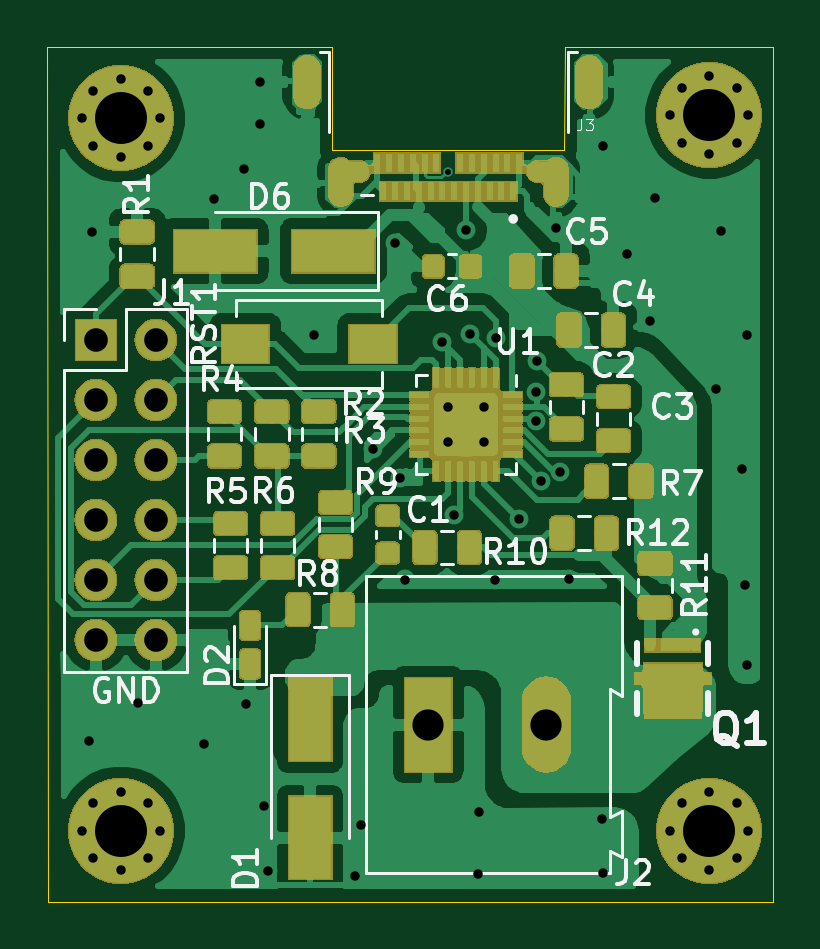
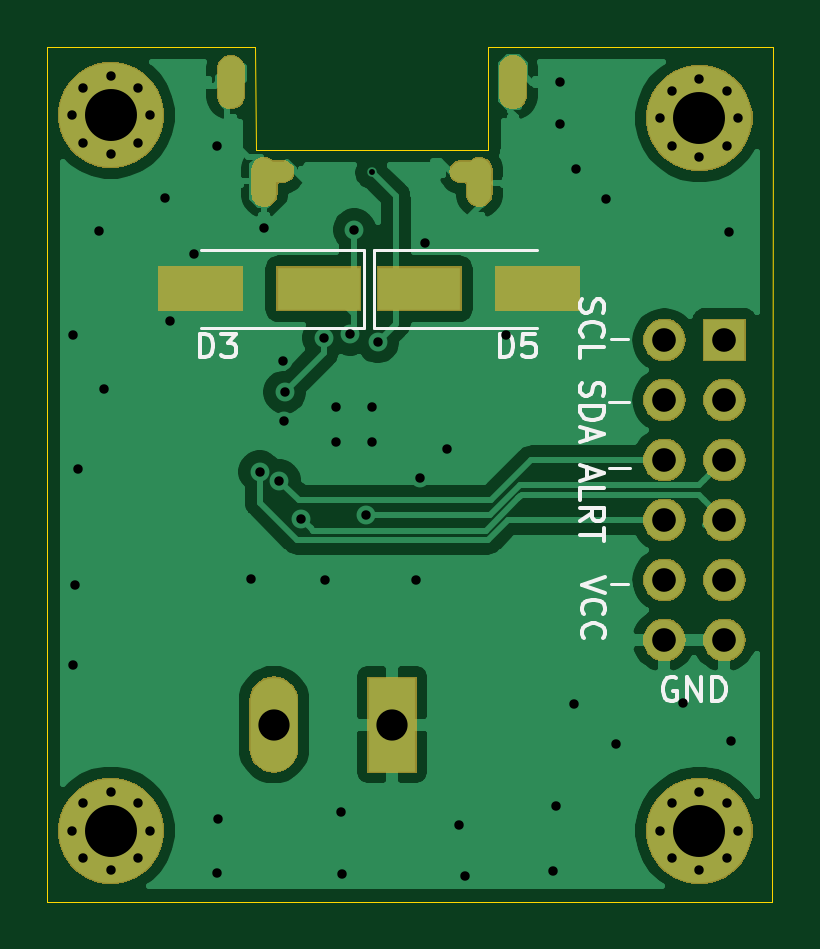
Circuit board: 10 layer files. Board 30.7 x 36.2 mm.
- bottom_copper: USBC_PowerDelivery-B_Cu.gbr (64229 bytes)
- bottom_mask: USBC_PowerDelivery-B_Mask.gbr (28391 bytes)
- paste: USBC_PowerDelivery-B_Paste.gbr (657 bytes)
- bottom_silk: USBC_PowerDelivery-B_SilkS.gbr (7266 bytes)
- outline: USBC_PowerDelivery-Edge_Cuts.gbr (3190 bytes)
- top_copper: USBC_PowerDelivery-F_Cu.gbr (212868 bytes)
- top_mask: USBC_PowerDelivery-F_Mask.gbr (83345 bytes)
- paste: USBC_PowerDelivery-F_Paste.gbr (130529 bytes)
- top_silk: USBC_PowerDelivery-F_SilkS.gbr (26379 bytes)
- drill: USBC_PowerDelivery.drl (2377 bytes)

=== bottom_copper: USBC_PowerDelivery-B_Cu.gbr (64229 bytes, source omitted) ===
=== bottom_mask: USBC_PowerDelivery-B_Mask.gbr (28391 bytes, source omitted) ===
=== paste: USBC_PowerDelivery-B_Paste.gbr ===
G04 #@! TF.GenerationSoftware,KiCad,Pcbnew,(5.1.0)-1*
G04 #@! TF.CreationDate,2019-11-16T16:41:27+01:00*
G04 #@! TF.ProjectId,USBC_PowerDelivery,55534243-5f50-46f7-9765-7244656c6976,rev?*
G04 #@! TF.SameCoordinates,Original*
G04 #@! TF.FileFunction,Paste,Bot*
G04 #@! TF.FilePolarity,Positive*
%FSLAX46Y46*%
G04 Gerber Fmt 4.6, Leading zero omitted, Abs format (unit mm)*
G04 Created by KiCad (PCBNEW (5.1.0)-1) date 2019-11-16 16:41:27*
%MOMM*%
%LPD*%
G04 APERTURE LIST*
%ADD10R,3.500000X1.800000*%
G04 APERTURE END LIST*
D10*
X118250000Y-118250000D03*
X123250000Y-118250000D03*
X132500000Y-118250000D03*
X127500000Y-118250000D03*
M02*

=== bottom_silk: USBC_PowerDelivery-B_SilkS.gbr ===
G04 #@! TF.GenerationSoftware,KiCad,Pcbnew,(5.1.0)-1*
G04 #@! TF.CreationDate,2019-11-16T16:41:27+01:00*
G04 #@! TF.ProjectId,USBC_PowerDelivery,55534243-5f50-46f7-9765-7244656c6976,rev?*
G04 #@! TF.SameCoordinates,Original*
G04 #@! TF.FileFunction,Legend,Bot*
G04 #@! TF.FilePolarity,Positive*
%FSLAX46Y46*%
G04 Gerber Fmt 4.6, Leading zero omitted, Abs format (unit mm)*
G04 Created by KiCad (PCBNEW (5.1.0)-1) date 2019-11-16 16:41:27*
%MOMM*%
%LPD*%
G04 APERTURE LIST*
%ADD10C,0.150000*%
%ADD11C,0.120000*%
G04 APERTURE END LIST*
D10*
X112371904Y-134750000D02*
X112467142Y-134702380D01*
X112610000Y-134702380D01*
X112752857Y-134750000D01*
X112848095Y-134845238D01*
X112895714Y-134940476D01*
X112943333Y-135130952D01*
X112943333Y-135273809D01*
X112895714Y-135464285D01*
X112848095Y-135559523D01*
X112752857Y-135654761D01*
X112610000Y-135702380D01*
X112514761Y-135702380D01*
X112371904Y-135654761D01*
X112324285Y-135607142D01*
X112324285Y-135273809D01*
X112514761Y-135273809D01*
X111895714Y-135702380D02*
X111895714Y-134702380D01*
X111324285Y-135702380D01*
X111324285Y-134702380D01*
X110848095Y-135702380D02*
X110848095Y-134702380D01*
X110610000Y-134702380D01*
X110467142Y-134750000D01*
X110371904Y-134845238D01*
X110324285Y-134940476D01*
X110276666Y-135130952D01*
X110276666Y-135273809D01*
X110324285Y-135464285D01*
X110371904Y-135559523D01*
X110467142Y-135654761D01*
X110610000Y-135702380D01*
X110848095Y-135702380D01*
D11*
X114395000Y-130750000D02*
X115145000Y-130750000D01*
D10*
X115372380Y-130466666D02*
X116372380Y-130800000D01*
X115372380Y-131133333D01*
X116277142Y-132038095D02*
X116324761Y-131990476D01*
X116372380Y-131847619D01*
X116372380Y-131752380D01*
X116324761Y-131609523D01*
X116229523Y-131514285D01*
X116134285Y-131466666D01*
X115943809Y-131419047D01*
X115800952Y-131419047D01*
X115610476Y-131466666D01*
X115515238Y-131514285D01*
X115420000Y-131609523D01*
X115372380Y-131752380D01*
X115372380Y-131847619D01*
X115420000Y-131990476D01*
X115467619Y-132038095D01*
X116277142Y-133038095D02*
X116324761Y-132990476D01*
X116372380Y-132847619D01*
X116372380Y-132752380D01*
X116324761Y-132609523D01*
X116229523Y-132514285D01*
X116134285Y-132466666D01*
X115943809Y-132419047D01*
X115800952Y-132419047D01*
X115610476Y-132466666D01*
X115515238Y-132514285D01*
X115420000Y-132609523D01*
X115372380Y-132752380D01*
X115372380Y-132847619D01*
X115420000Y-132990476D01*
X115467619Y-133038095D01*
D11*
X114395000Y-120375000D02*
X115120000Y-120375000D01*
X114370000Y-123050000D02*
X115220000Y-123050000D01*
X114320000Y-125850000D02*
X115220000Y-125850000D01*
D10*
X116374761Y-118703571D02*
X116422380Y-118846428D01*
X116422380Y-119084523D01*
X116374761Y-119179761D01*
X116327142Y-119227380D01*
X116231904Y-119275000D01*
X116136666Y-119275000D01*
X116041428Y-119227380D01*
X115993809Y-119179761D01*
X115946190Y-119084523D01*
X115898571Y-118894047D01*
X115850952Y-118798809D01*
X115803333Y-118751190D01*
X115708095Y-118703571D01*
X115612857Y-118703571D01*
X115517619Y-118751190D01*
X115470000Y-118798809D01*
X115422380Y-118894047D01*
X115422380Y-119132142D01*
X115470000Y-119275000D01*
X116327142Y-120275000D02*
X116374761Y-120227380D01*
X116422380Y-120084523D01*
X116422380Y-119989285D01*
X116374761Y-119846428D01*
X116279523Y-119751190D01*
X116184285Y-119703571D01*
X115993809Y-119655952D01*
X115850952Y-119655952D01*
X115660476Y-119703571D01*
X115565238Y-119751190D01*
X115470000Y-119846428D01*
X115422380Y-119989285D01*
X115422380Y-120084523D01*
X115470000Y-120227380D01*
X115517619Y-120275000D01*
X116422380Y-121179761D02*
X116422380Y-120703571D01*
X115422380Y-120703571D01*
X116374761Y-122227380D02*
X116422380Y-122370238D01*
X116422380Y-122608333D01*
X116374761Y-122703571D01*
X116327142Y-122751190D01*
X116231904Y-122798809D01*
X116136666Y-122798809D01*
X116041428Y-122751190D01*
X115993809Y-122703571D01*
X115946190Y-122608333D01*
X115898571Y-122417857D01*
X115850952Y-122322619D01*
X115803333Y-122275000D01*
X115708095Y-122227380D01*
X115612857Y-122227380D01*
X115517619Y-122275000D01*
X115470000Y-122322619D01*
X115422380Y-122417857D01*
X115422380Y-122655952D01*
X115470000Y-122798809D01*
X116422380Y-123227380D02*
X115422380Y-123227380D01*
X115422380Y-123465476D01*
X115470000Y-123608333D01*
X115565238Y-123703571D01*
X115660476Y-123751190D01*
X115850952Y-123798809D01*
X115993809Y-123798809D01*
X116184285Y-123751190D01*
X116279523Y-123703571D01*
X116374761Y-123608333D01*
X116422380Y-123465476D01*
X116422380Y-123227380D01*
X116136666Y-124179761D02*
X116136666Y-124655952D01*
X116422380Y-124084523D02*
X115422380Y-124417857D01*
X116422380Y-124751190D01*
X116136666Y-125798809D02*
X116136666Y-126275000D01*
X116422380Y-125703571D02*
X115422380Y-126036904D01*
X116422380Y-126370238D01*
X116422380Y-127179761D02*
X116422380Y-126703571D01*
X115422380Y-126703571D01*
X116422380Y-128084523D02*
X115946190Y-127751190D01*
X116422380Y-127513095D02*
X115422380Y-127513095D01*
X115422380Y-127894047D01*
X115470000Y-127989285D01*
X115517619Y-128036904D01*
X115612857Y-128084523D01*
X115755714Y-128084523D01*
X115850952Y-128036904D01*
X115898571Y-127989285D01*
X115946190Y-127894047D01*
X115946190Y-127513095D01*
X115422380Y-128370238D02*
X115422380Y-128941666D01*
X116422380Y-128655952D02*
X115422380Y-128655952D01*
D11*
X125150000Y-116600000D02*
X118250000Y-116600000D01*
X125150000Y-119900000D02*
X118250000Y-119900000D01*
X125150000Y-116600000D02*
X125150000Y-119900000D01*
X125600000Y-119900000D02*
X132500000Y-119900000D01*
X125600000Y-116600000D02*
X132500000Y-116600000D01*
X125600000Y-119900000D02*
X125600000Y-116600000D01*
D10*
X119838095Y-121152380D02*
X119838095Y-120152380D01*
X119600000Y-120152380D01*
X119457142Y-120200000D01*
X119361904Y-120295238D01*
X119314285Y-120390476D01*
X119266666Y-120580952D01*
X119266666Y-120723809D01*
X119314285Y-120914285D01*
X119361904Y-121009523D01*
X119457142Y-121104761D01*
X119600000Y-121152380D01*
X119838095Y-121152380D01*
X118361904Y-120152380D02*
X118838095Y-120152380D01*
X118885714Y-120628571D01*
X118838095Y-120580952D01*
X118742857Y-120533333D01*
X118504761Y-120533333D01*
X118409523Y-120580952D01*
X118361904Y-120628571D01*
X118314285Y-120723809D01*
X118314285Y-120961904D01*
X118361904Y-121057142D01*
X118409523Y-121104761D01*
X118504761Y-121152380D01*
X118742857Y-121152380D01*
X118838095Y-121104761D01*
X118885714Y-121057142D01*
X132538095Y-121152380D02*
X132538095Y-120152380D01*
X132300000Y-120152380D01*
X132157142Y-120200000D01*
X132061904Y-120295238D01*
X132014285Y-120390476D01*
X131966666Y-120580952D01*
X131966666Y-120723809D01*
X132014285Y-120914285D01*
X132061904Y-121009523D01*
X132157142Y-121104761D01*
X132300000Y-121152380D01*
X132538095Y-121152380D01*
X131633333Y-120152380D02*
X131014285Y-120152380D01*
X131347619Y-120533333D01*
X131204761Y-120533333D01*
X131109523Y-120580952D01*
X131061904Y-120628571D01*
X131014285Y-120723809D01*
X131014285Y-120961904D01*
X131061904Y-121057142D01*
X131109523Y-121104761D01*
X131204761Y-121152380D01*
X131490476Y-121152380D01*
X131585714Y-121104761D01*
X131633333Y-121057142D01*
M02*

=== outline: USBC_PowerDelivery-Edge_Cuts.gbr ===
G04 #@! TF.GenerationSoftware,KiCad,Pcbnew,(5.1.0)-1*
G04 #@! TF.CreationDate,2019-11-16T16:41:27+01:00*
G04 #@! TF.ProjectId,USBC_PowerDelivery,55534243-5f50-46f7-9765-7244656c6976,rev?*
G04 #@! TF.SameCoordinates,Original*
G04 #@! TF.FileFunction,Profile,NP*
%FSLAX46Y46*%
G04 Gerber Fmt 4.6, Leading zero omitted, Abs format (unit mm)*
G04 Created by KiCad (PCBNEW (5.1.0)-1) date 2019-11-16 16:41:27*
%MOMM*%
%LPD*%
G04 APERTURE LIST*
%ADD10C,0.050000*%
%ADD11C,0.100000*%
G04 APERTURE END LIST*
D10*
X108280000Y-108000000D02*
X120320000Y-108000000D01*
X139000000Y-108000000D02*
X130180000Y-108000000D01*
X130170000Y-112370000D02*
X130180000Y-108000000D01*
X120340000Y-112370000D02*
X130170000Y-112370000D01*
X120320000Y-108000000D02*
X120340000Y-112370000D01*
X139000000Y-144200000D02*
X139000000Y-108000000D01*
X108310000Y-144210000D02*
X139000000Y-144200000D01*
X108280000Y-108000000D02*
X108310000Y-144210000D01*
D11*
X120450000Y-113245000D02*
G75*
G02X120700000Y-112995000I250000J0D01*
G01*
X121250000Y-113595000D02*
G75*
G03X121550000Y-113295000I0J300000D01*
G01*
X120700000Y-112995000D02*
X121250000Y-112995000D01*
X120450000Y-113245000D02*
X120450000Y-114195000D01*
X120450000Y-114195000D02*
G75*
G03X120700000Y-114445000I250000J0D01*
G01*
X120700000Y-114445000D02*
G75*
G03X120950000Y-114195000I0J250000D01*
G01*
X120950000Y-114195000D02*
X120950000Y-113750000D01*
X121550000Y-113295000D02*
G75*
G03X121250000Y-112995000I-300000J0D01*
G01*
X120950000Y-113750000D02*
G75*
G02X121095000Y-113595000I150000J5000D01*
G01*
X121095000Y-113595000D02*
X121250000Y-113595000D01*
X130050000Y-113245000D02*
G75*
G03X129800000Y-112995000I-250000J0D01*
G01*
X129255000Y-113595000D02*
G75*
G02X128950000Y-113295000I-2500J302500D01*
G01*
X129800000Y-112995000D02*
X129250000Y-112995000D01*
X130050000Y-113245000D02*
X130050000Y-114195000D01*
X130050000Y-114195000D02*
G75*
G02X129800000Y-114445000I-250000J0D01*
G01*
X129800000Y-114445000D02*
G75*
G02X129550000Y-114195000I0J250000D01*
G01*
X129550000Y-114195000D02*
X129550000Y-113750000D01*
X128950000Y-113295000D02*
G75*
G02X129250000Y-112995000I300000J0D01*
G01*
X129550000Y-113750000D02*
G75*
G03X129405000Y-113595000I-150000J5000D01*
G01*
X129405000Y-113595000D02*
X129255000Y-113595000D01*
X131220000Y-110300000D02*
G75*
G02X130970000Y-110050000I0J250000D01*
G01*
X130970000Y-110050000D02*
X130970000Y-108950000D01*
X130970000Y-108950000D02*
G75*
G02X131220000Y-108700000I250000J0D01*
G01*
X131220000Y-108700000D02*
G75*
G02X131470000Y-108950000I0J-250000D01*
G01*
X131470000Y-108950000D02*
X131470000Y-110050000D01*
X131470000Y-110050000D02*
G75*
G02X131220000Y-110300000I-250000J0D01*
G01*
X119280000Y-110300000D02*
G75*
G02X119030000Y-110050000I0J250000D01*
G01*
X119030000Y-110050000D02*
X119030000Y-108950000D01*
X119030000Y-108950000D02*
G75*
G02X119280000Y-108700000I250000J0D01*
G01*
X119280000Y-108700000D02*
G75*
G02X119530000Y-108950000I0J-250000D01*
G01*
X119530000Y-108950000D02*
X119530000Y-110050000D01*
X119530000Y-110050000D02*
G75*
G02X119280000Y-110300000I-250000J0D01*
G01*
M02*

=== top_copper: USBC_PowerDelivery-F_Cu.gbr (212868 bytes, source omitted) ===
=== top_mask: USBC_PowerDelivery-F_Mask.gbr (83345 bytes, source omitted) ===
=== paste: USBC_PowerDelivery-F_Paste.gbr (130529 bytes, source omitted) ===
=== top_silk: USBC_PowerDelivery-F_SilkS.gbr (26379 bytes, source omitted) ===
=== drill: USBC_PowerDelivery.drl ===
M48
; DRILL file {KiCad (5.1.0)-1} date 16.11.2019 16:38:08
; FORMAT={-:-/ absolute / inch / decimal}
; #@! TF.CreationDate,2019-11-16T16:38:08+01:00
; #@! TF.GenerationSoftware,Kicad,Pcbnew,(5.1.0)-1
FMAT,2
INCH
T1C0.0098
T2C0.0138
T3C0.0157
T4C0.0197
T5C0.0394
T6C0.0520
T7C0.0866
%
G90
G05
T1
X4.9311Y-4.4618
T3
X4.3331Y-5.4087
X4.3366Y-4.5606
X4.4134Y-5.3465
X4.5248Y-5.415
X4.5402Y-4.5055
X4.5906Y-4.4567
X4.5941Y-5.3476
X4.6181Y-4.311
X4.6181Y-4.3811
X4.6244Y-5.5173
X4.6299Y-5.626
X4.7079Y-4.7319
X4.7756Y-5.6339
X4.7858Y-5.55
X4.8059Y-4.9224
X4.8425Y-4.5787
X4.8508Y-4.9713
X4.8583Y-5.1402
X4.9213Y-4.7441
X4.9311Y-4.8524
X4.9311Y-4.9114
X4.9409Y-5.0325
X4.9606Y-4.5571
X4.9673Y-4.7311
X4.9815Y-5.6303
X4.9827Y-5.528
X4.9902Y-4.8524
X4.9902Y-4.9114
X5.0094Y-5.1409
X5.0114Y-4.7374
X5.0492Y-5.0394
X5.0768Y-4.8278
X5.0776Y-4.8766
X5.0787Y-4.7756
X5.0854Y-4.9753
X5.1102Y-4.5551
X5.1181Y-4.9606
X5.1331Y-5.1398
X5.1874Y-5.5386
X5.189Y-4.4173
X5.189Y-5.6295
X5.2283Y-4.5984
X5.2677Y-4.7087
X5.2756Y-4.5039
X5.378Y-4.8228
X5.3858Y-4.5591
X5.4213Y-4.9567
X5.4252Y-5.1496
X5.4291Y-4.7323
X5.4291Y-5.2835
X4.3205Y-4.3713
X4.3395Y-4.3253
X4.3395Y-4.4172
X4.3854Y-4.3063
X4.3854Y-4.4362
X4.4314Y-4.3253
X4.4314Y-4.4172
X4.4504Y-4.3713
X4.3205Y-5.5591
X4.3395Y-5.5131
X4.3395Y-5.605
X4.3854Y-5.4941
X4.3854Y-5.624
X4.4314Y-5.5131
X4.4314Y-5.605
X4.4504Y-5.5591
X5.3012Y-4.3661
X5.3202Y-4.3202
X5.3202Y-4.4121
X5.3661Y-4.3012
X5.3661Y-4.4311
X5.4121Y-4.3202
X5.4121Y-4.4121
X5.4311Y-4.3661
X5.3012Y-5.5591
X5.3202Y-5.5131
X5.3202Y-5.605
X5.3661Y-5.4941
X5.3661Y-5.624
X5.4121Y-5.5131
X5.4121Y-5.605
X5.4311Y-5.5591
T5
X4.3437Y-4.7413
X4.3437Y-4.8413
X4.3437Y-4.9413
X4.3437Y-5.0413
X4.3437Y-5.1413
X4.3437Y-5.2413
X4.4437Y-4.7413
X4.4437Y-4.8413
X4.4437Y-4.9413
X4.4437Y-5.0413
X4.4437Y-5.1413
X4.4437Y-5.2413
T6
X4.8976Y-5.3819
X5.0945Y-5.3819
T7
X5.3661Y-4.3661
X5.3661Y-5.5591
X4.3854Y-4.3713
X4.3854Y-5.5591
T2
G00X4.7513Y-4.4604
M15
G01X4.7809Y-4.4604
M16
G05
G00X5.0813Y-4.4604
M15
G01X5.1109Y-4.4604
M16
G05
T4
G00X4.6961Y-4.2884
M15
G01X4.6961Y-4.3337
M16
G05
G00X4.752Y-4.4585
M15
G01X4.752Y-4.4959
M16
G05
G00X5.1102Y-4.4585
M15
G01X5.1102Y-4.4959
M16
G05
G00X5.1661Y-4.2884
M15
G01X5.1661Y-4.3337
M16
G05
T0
M30

